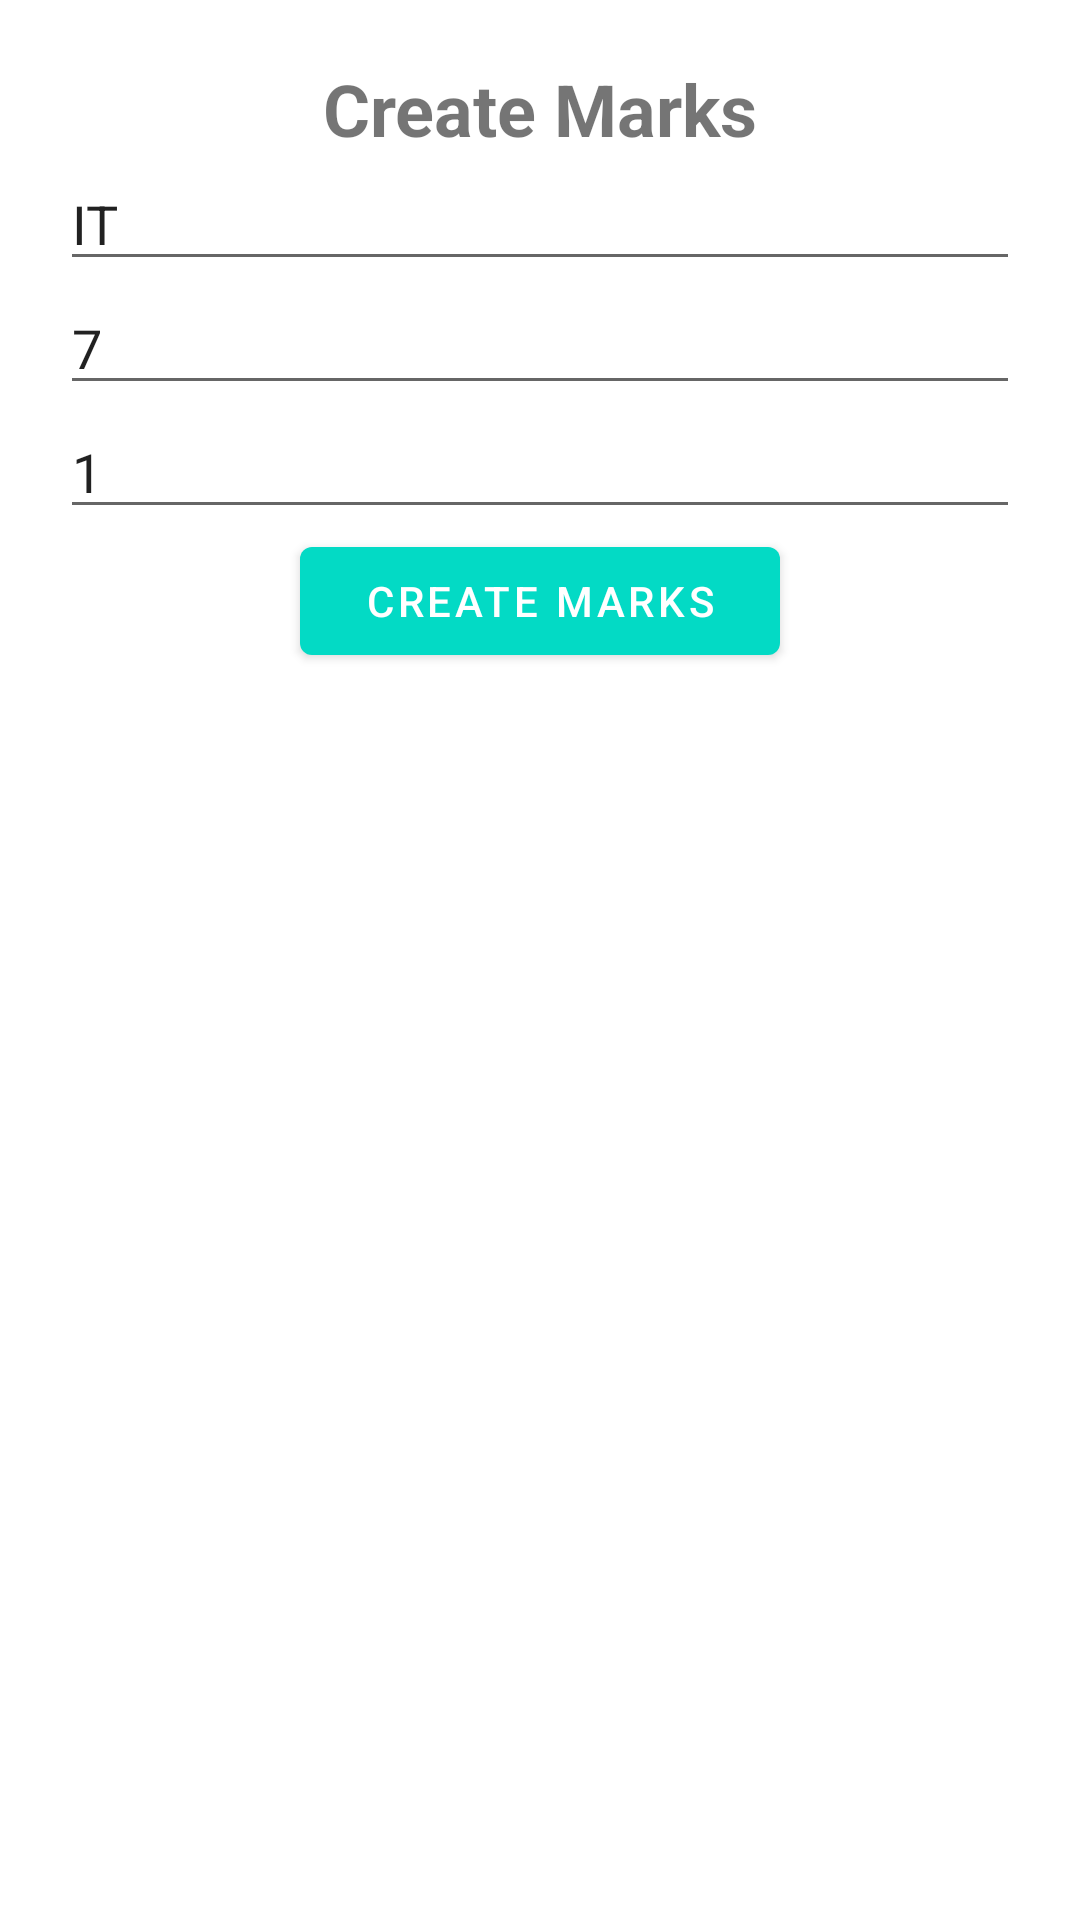

Write the Android layout XML for this screen, with the resource values it uses.
<!-- AndroidManifest.xml: application theme Theme.ChatBotApp -->
<!-- res/layout/activity_marks_create.xml -->
<?xml version="1.0" encoding="utf-8"?>
<LinearLayout xmlns:android="http://schemas.android.com/apk/res/android"
    xmlns:app="http://schemas.android.com/apk/res-auto"
    xmlns:tools="http://schemas.android.com/tools"
    android:layout_width="match_parent"
    android:layout_height="match_parent"
    android:orientation="vertical"
    tools:context=".MarksCreate">

    <TextView
        android:id="@+id/textView6"
        android:layout_width="match_parent"
        android:layout_height="wrap_content"
        android:text="Create Marks"
        android:textAlignment="center"
        android:textSize="24dp"
        android:layout_marginTop="20dp"
        android:textStyle="bold" />

    <EditText
        android:id="@+id/etCreateMarksFaculty"
        android:layout_width="match_parent"
        android:layout_height="wrap_content"
        android:layout_marginLeft="20dp"
        android:layout_marginRight="20dp"
        android:hint="Faculty"
        android:text="IT"
        android:ems="10" />

    <EditText
        android:id="@+id/etCreateMarksSem"
        android:layout_width="match_parent"
        android:layout_height="wrap_content"
        android:layout_marginLeft="20dp"
        android:layout_marginRight="20dp"
        android:hint="Sem"
        android:text="7"
        android:ems="10" />

    <EditText
        android:id="@+id/etCreateMarksBatch"
        android:layout_marginLeft="20dp"
        android:layout_marginRight="20dp"
        android:hint="Batch"
        android:text="1"
        android:layout_width="match_parent"
        android:layout_height="wrap_content" />

    <Button
        android:id="@+id/btnCreateMarks"
        android:layout_width="match_parent"
        android:layout_height="wrap_content"
        android:layout_marginLeft="100dp"
        android:layout_marginRight="100dp"
        android:text="Create Marks" />
</LinearLayout>
<!-- resources referenced by this layout -->
<resources>
  <style name="Theme.ChatBotApp" parent="Theme.MaterialComponents.DayNight.DarkActionBar">
          
          <item name="colorPrimary">@color/teal_200</item>
          <item name="colorPrimaryVariant">@color/teal_700</item>
          <item name="colorOnPrimary">@color/white</item>
          
          <item name="colorSecondary">@color/teal_200</item>
          <item name="colorSecondaryVariant">@color/teal_700</item>
          <item name="colorOnSecondary">@color/black</item>
          
          <item name="android:statusBarColor" tools:targetApi="l">?attr/colorPrimaryVariant</item>
          
      </style>
  <!-- not gathered from this repository: default colours our renderer supplied (Android Studio template values) -->
  <color name="teal_200">#FF03DAC5</color>
  <color name="teal_700">#FF018786</color>
  <color name="black">#FF000000</color>
  <color name="white">#FFFFFFFF</color>
</resources>
